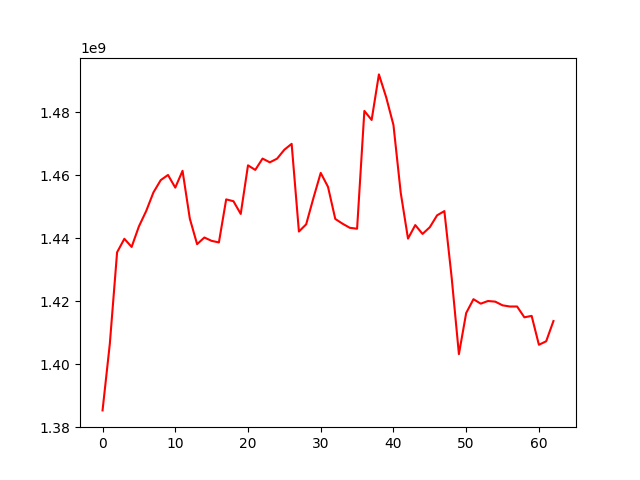

Values plotted in this chart, from the file beside it:
, 0
0, 1385297846
1, 1406459834
2, 1435539310
3, 1439828858
4, 1437245330
5, 1443766094
6, 1448645236
7, 1454581391
8, 1458470931
9, 1460108438
10, 1456089603
11, 1461434604
12, 1446243086
13, 1438120962
14, 1440238811
15, 1439168982
16, 1438680338
17, 1452350821
18, 1451773279
19, 1447725576
20, 1463168807
21, 1461719914
22, 1465317181
23, 1464124564
24, 1465295920
25, 1468134568
26, 1470000651
27, 1442136213
28, 1444433551
29, 1452806394
30, 1460770098
31, 1456334470
32, 1446135335
33, 1444624530
34, 1443319465
35, 1443026880
36, 1480457593
37, 1477589399
38, 1492066976
39, 1484798694
40, 1475991845
41, 1454459286
42, 1439883712
43, 1444185380
44, 1441372368
45, 1443512458
46, 1447284781
47, 1448628763
48, 1427595547
49, 1403181981
50, 1416239187
51, 1420634328
52, 1419213708
53, 1420058759
54, 1419854691
55, 1418685956
56, 1418312334
57, 1418312334
58, 1414882760
59, 1415330298
... 3 more rows
